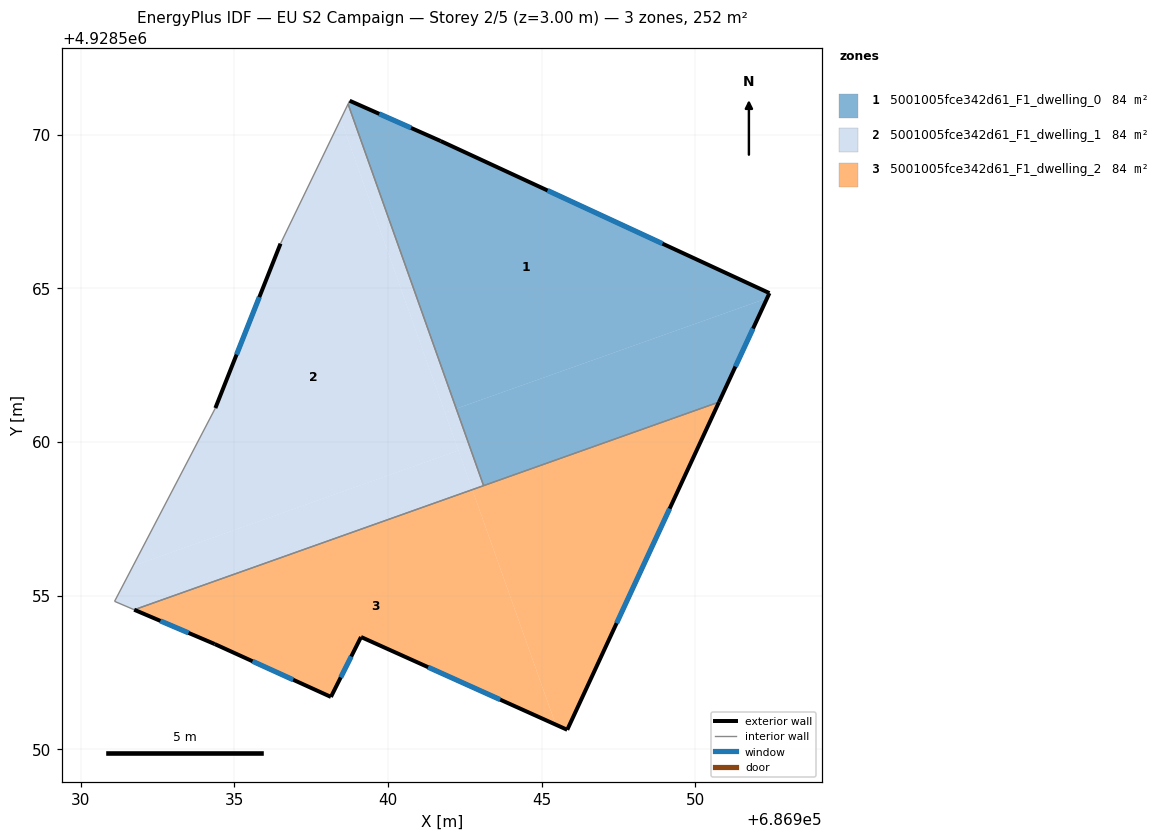
=== STOREY PLAN SPEC (per zone: floor XY polygon, exterior-wall plan segments, windows/doors) ===
zone 1: 5001005fce342d61_F1_dwelling_0  (84.1 m²)
  floor: (686952.42, 4928564.84) (686952.34, 4928564.67) (686942.22, 4928561.08) (686938.70, 4928570.99) (686938.76, 4928571.10) (686941.71, 4928569.79)
  floor: (686952.34, 4928564.67) (686950.77, 4928561.30) (686943.11, 4928558.58) (686942.22, 4928561.08)
  exterior wall: (686941.71, 4928569.79) – (686938.76, 4928571.10)  [3.2 m]
    window: (686940.75, 4928570.22) – (686939.72, 4928570.68)  [1.2 m²]
  exterior wall: (686952.42, 4928564.84) – (686941.71, 4928569.79)  [11.8 m]
    window: (686948.94, 4928566.45) – (686945.19, 4928568.18)  [4.3 m²]
  exterior wall: (686950.77, 4928561.30) – (686952.42, 4928564.84)  [3.9 m]
    window: (686951.31, 4928562.45) – (686951.88, 4928563.69)  [1.4 m²]
  interior walls: 3
zone 2: 5001005fce342d61_F1_dwelling_1  (84.1 m²)
  floor: (686938.46, 4928570.50) (686942.29, 4928559.72) (686931.70, 4928555.96) (686934.39, 4928561.10) (686936.51, 4928566.45)
  floor: (686942.29, 4928559.72) (686942.75, 4928558.45) (686931.74, 4928554.54) (686931.10, 4928554.81) (686931.70, 4928555.96)
  floor: (686938.70, 4928570.99) (686942.22, 4928561.08) (686941.86, 4928560.95) (686938.46, 4928570.50)
  floor: (686942.22, 4928561.08) (686943.11, 4928558.58) (686942.75, 4928558.45) (686941.86, 4928560.95)
  exterior wall: (686936.51, 4928566.45) – (686934.39, 4928561.10)  [5.8 m]
    window: (686935.82, 4928564.71) – (686935.07, 4928562.84)  [2.1 m²]
  interior walls: 5
zone 3: 5001005fce342d61_F1_dwelling_2  (84.1 m²)
  floor: (686942.75, 4928558.45) (686945.46, 4928550.80) (686939.12, 4928553.65) (686938.15, 4928551.70) (686934.36, 4928553.42) (686931.74, 4928554.54)
  floor: (686950.77, 4928561.30) (686945.83, 4928550.63) (686945.46, 4928550.80) (686942.75, 4928558.45)
  exterior wall: (686934.36, 4928553.42) – (686938.15, 4928551.70)  [4.2 m]
    window: (686935.59, 4928552.86) – (686936.92, 4928552.26)  [1.5 m²]
  exterior wall: (686931.74, 4928554.54) – (686934.36, 4928553.42)  [2.8 m]
    window: (686932.60, 4928554.18) – (686933.51, 4928553.79)  [1.0 m²]
  exterior wall: (686945.83, 4928550.63) – (686950.77, 4928561.30)  [11.8 m]
    window: (686947.44, 4928554.10) – (686949.17, 4928557.83)  [4.3 m²]
  exterior wall: (686939.12, 4928553.65) – (686945.83, 4928550.63)  [7.4 m]
    window: (686941.31, 4928552.67) – (686943.65, 4928551.61)  [2.7 m²]
  exterior wall: (686938.15, 4928551.70) – (686939.12, 4928553.65)  [2.2 m]
    window: (686938.46, 4928552.34) – (686938.81, 4928553.02)  [0.8 m²]
  interior walls: 2

=== DERIVED (storey summary) ===
Building: EU S2 Campaign
Storey: 2 of 5  (floor level z = 3.00 m)
Storey gross floor area: 252.4 m²
Zones on this storey: 3
  - 5001005fce342d61_F1_dwelling_0: floor 84.1 m²; exterior wall 18.9 m (56.8 m²); 3 window(s) 6.9 m²; WWR 12.2%
  - 5001005fce342d61_F1_dwelling_1: floor 84.1 m²; exterior wall 5.8 m (17.3 m²); 1 window(s) 2.1 m²; WWR 12.2%
  - 5001005fce342d61_F1_dwelling_2: floor 84.1 m²; exterior wall 28.3 m (84.9 m²); 5 window(s) 10.4 m²; WWR 12.2%
Zone adjacency (shared interzone walls):
  - 5001005fce342d61_F1_dwelling_0 ↔ 5001005fce342d61_F1_dwelling_1
  - 5001005fce342d61_F1_dwelling_0 ↔ 5001005fce342d61_F1_dwelling_2
  - 5001005fce342d61_F1_dwelling_1 ↔ 5001005fce342d61_F1_dwelling_2